Dataset: cork_oak_dataset (GitHub, nteno555/bu-rise-research). Classes: healthy, Biscogniauxia, Phytophthora.

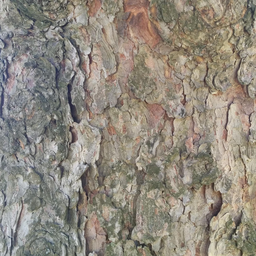
Label: healthy

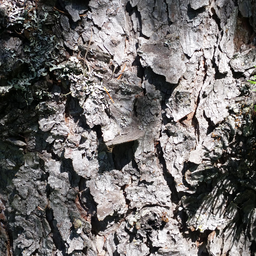
Label: healthy

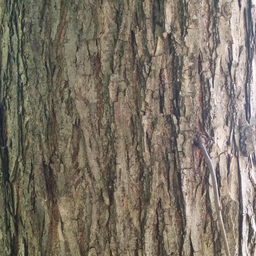
Label: healthy

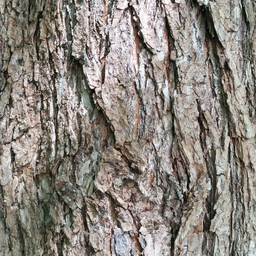
Label: healthy

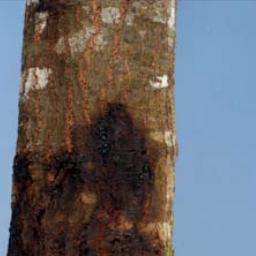
Label: Phytophthora

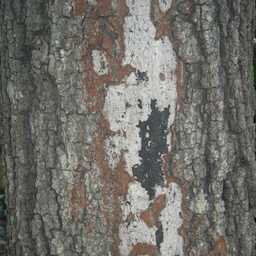
Label: Biscogniauxia
